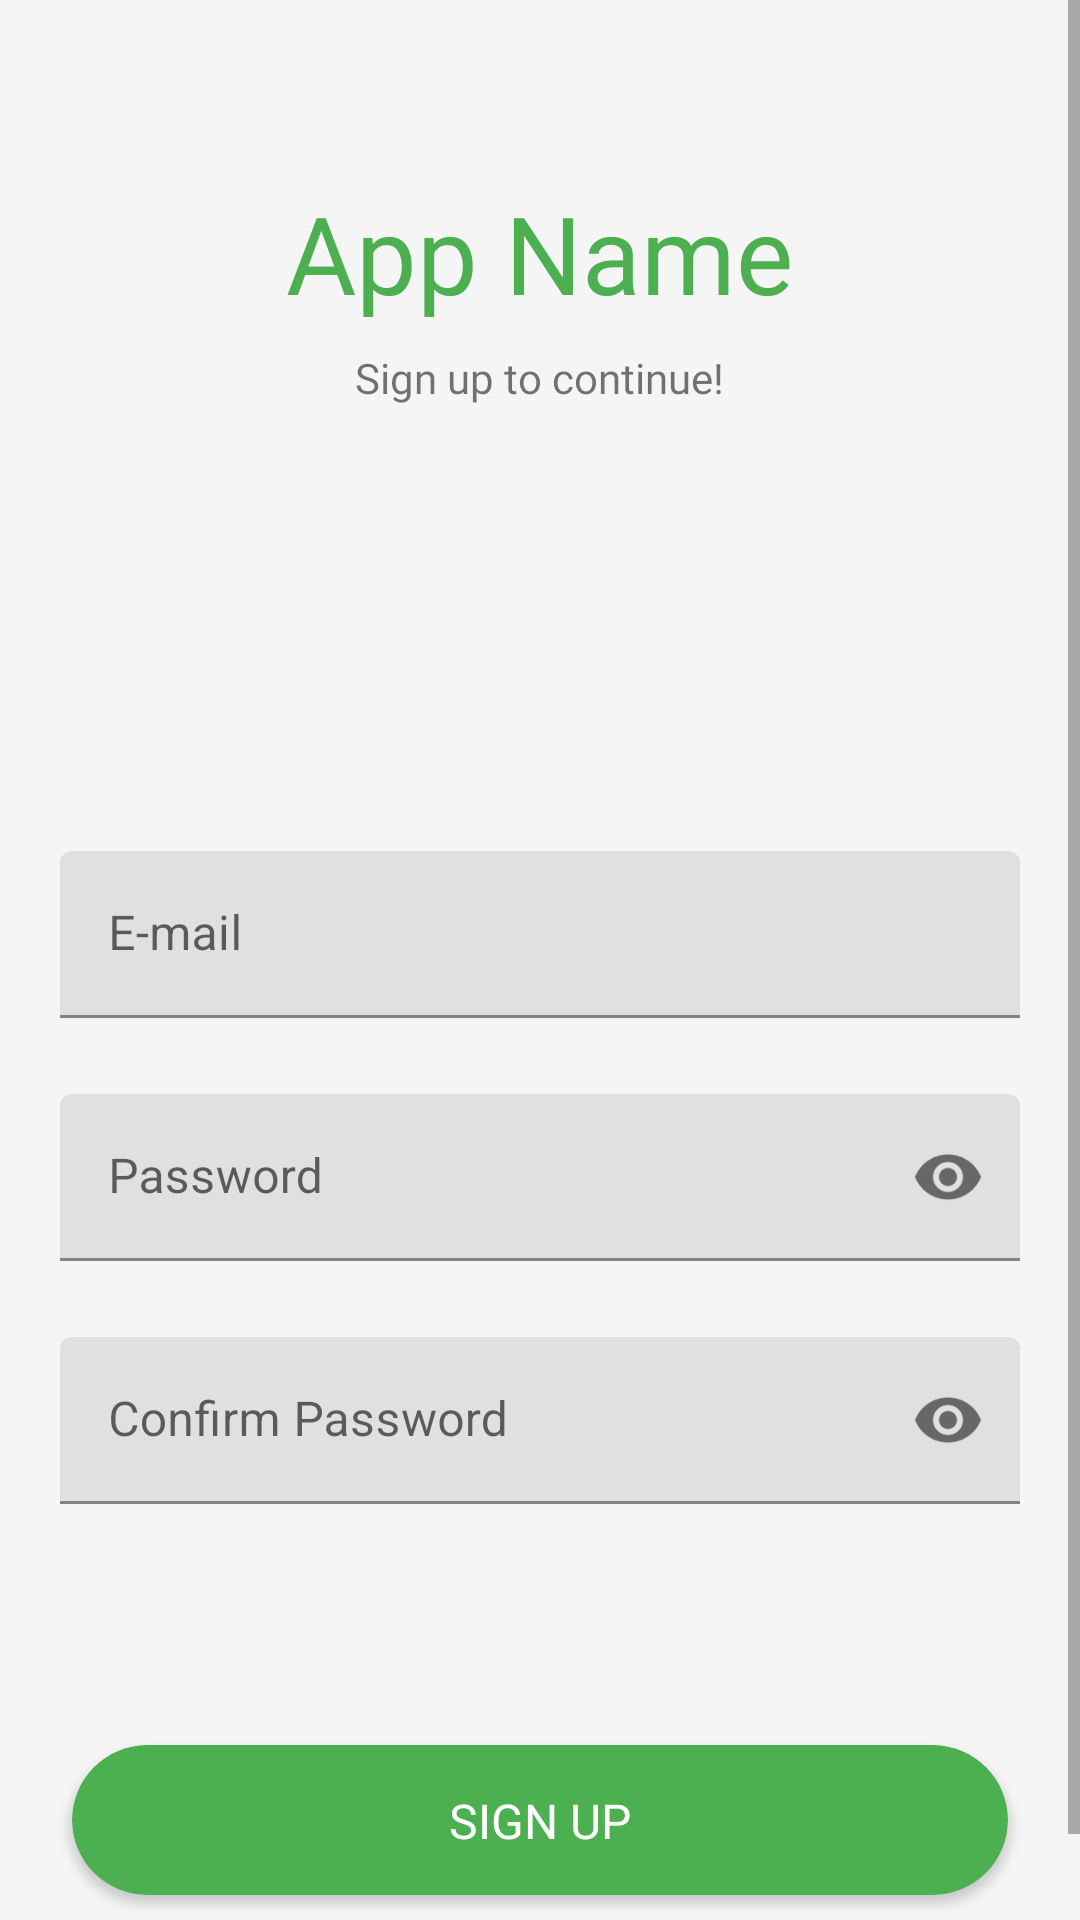

The Android layout XML behind this screen, and the referenced resources:
<!-- AndroidManifest.xml: application theme Theme.Matrimony -->
<!-- res/layout/activity_signup.xml -->
<?xml version="1.0" encoding="utf-8"?>
<LinearLayout xmlns:android="http://schemas.android.com/apk/res/android"
    xmlns:app="http://schemas.android.com/apk/res-auto"
    xmlns:tools="http://schemas.android.com/tools"
    android:layout_width="match_parent"
    android:layout_height="match_parent"
    android:orientation="vertical"
    android:background="@color/colorCard"
    tools:context=".Authentication.SignUpActivity">

    <ScrollView
        android:layout_width="match_parent"
        android:layout_height="match_parent">

        <LinearLayout
            android:layout_width="match_parent"
            android:layout_height="match_parent"
            android:orientation="vertical">

            <androidx.constraintlayout.widget.ConstraintLayout
                android:id="@+id/main_layout"
                android:layout_width="match_parent"
                android:layout_height="match_parent">

                <LinearLayout
                    android:id="@+id/linearLayout4"
                    android:layout_width="match_parent"
                    android:layout_height="wrap_content"
                    android:layout_marginTop="60dp"
                    android:orientation="vertical"
                    app:layout_constraintStart_toStartOf="parent"
                    app:layout_constraintTop_toTopOf="parent">

                    <TextView
                        android:layout_width="wrap_content"
                        android:layout_height="wrap_content"
                        android:layout_gravity="center"
                        android:fontFamily="@font/ubuntu_medium"
                        android:text="App Name"
                        android:textColor="@color/colorPrimary"
                        android:textSize="36sp"></TextView>

                    <TextView
                        android:layout_width="wrap_content"
                        android:layout_height="wrap_content"
                        android:layout_gravity="center"
                        android:fontFamily="@font/ubuntu"
                        android:layout_marginTop="8dp"
                        android:text="Sign up to continue!"></TextView>

                </LinearLayout>

                <LinearLayout
                    android:id="@+id/layout1"
                    android:layout_width="match_parent"
                    android:layout_height="wrap_content"
                    android:orientation="vertical"
                    app:layout_constraintBottom_toBottomOf="parent"
                    app:layout_constraintEnd_toEndOf="parent"
                    app:layout_constraintHorizontal_bias="1.0"
                    app:layout_constraintStart_toStartOf="parent"
                    app:layout_constraintTop_toBottomOf="@+id/linearLayout4">

                    <com.google.android.material.textfield.TextInputLayout
                        android:id="@+id/email_layout"
                        android:layout_width="match_parent"
                        android:layout_height="wrap_content"
                        android:layout_marginLeft="20dp"
                        android:layout_marginRight="20dp"
                        app:errorEnabled="true"
                        app:hintTextColor="@color/colorText">

                        <com.google.android.material.textfield.TextInputEditText
                            android:id="@+id/userEmail"
                            android:layout_width="match_parent"
                            android:layout_height="wrap_content"
                            android:hint="E-mail"
                            android:inputType="textEmailAddress"
                            android:textColor="@color/colorText"
                            android:textCursorDrawable="@drawable/cursor_color" />

                    </com.google.android.material.textfield.TextInputLayout>

                    <com.google.android.material.textfield.TextInputLayout
                        android:id="@+id/password_layout1"
                        android:layout_width="match_parent"
                        android:layout_height="wrap_content"
                        android:layout_marginLeft="20dp"
                        android:layout_marginTop="5dp"
                        android:layout_marginRight="20dp"
                        app:counterMaxLength="18"
                        app:errorEnabled="true"
                        app:hintTextColor="@color/colorText"
                        app:passwordToggleEnabled="true">

                        <com.google.android.material.textfield.TextInputEditText
                            android:id="@+id/userPassword1"
                            android:layout_width="match_parent"
                            android:layout_height="wrap_content"
                            android:hint="Password"
                            android:inputType="textPassword"
                            android:textColor="@color/colorText"
                            android:textCursorDrawable="@drawable/cursor_color" />

                    </com.google.android.material.textfield.TextInputLayout>

                    <com.google.android.material.textfield.TextInputLayout
                        android:id="@+id/password_layout2"
                        android:layout_width="match_parent"
                        android:layout_height="wrap_content"
                        android:layout_marginLeft="20dp"
                        android:layout_marginTop="5dp"
                        android:layout_marginRight="20dp"
                        app:counterMaxLength="18"
                        app:errorEnabled="true"
                        app:hintTextColor="@color/colorText"
                        app:passwordToggleEnabled="true">

                        <com.google.android.material.textfield.TextInputEditText
                            android:id="@+id/userPassword2"
                            android:layout_width="match_parent"
                            android:layout_height="wrap_content"
                            android:hint="Confirm Password"
                            android:inputType="textPassword"
                            android:textColor="@color/colorText"
                            android:textCursorDrawable="@drawable/cursor_color" />

                    </com.google.android.material.textfield.TextInputLayout>


                </LinearLayout>

                <ProgressBar
                    android:id="@+id/progressBar"
                    android:layout_width="match_parent"
                    android:layout_height="50dp"
                    android:layout_marginTop="60dp"
                    app:layout_constraintStart_toStartOf="parent"
                    app:layout_constraintTop_toBottomOf="@+id/layout1"></ProgressBar>

                <androidx.cardview.widget.CardView
                    android:id="@+id/btn_login"
                    android:layout_width="match_parent"
                    android:layout_height="50dp"
                    android:layout_gravity="center"
                    android:layout_marginStart="24dp"
                    android:layout_marginTop="60dp"
                    android:layout_marginEnd="24dp"
                    android:clickable="true"
                    android:foreground="?attr/selectableItemBackground"
                    android:orientation="vertical"
                    app:cardBackgroundColor="@color/colorPrimary"
                    app:cardCornerRadius="60dp"
                    app:layout_constraintEnd_toEndOf="parent"
                    app:layout_constraintHorizontal_bias="0.0"
                    app:layout_constraintStart_toStartOf="parent"
                    app:layout_constraintTop_toBottomOf="@+id/layout1">

                    <androidx.constraintlayout.widget.ConstraintLayout
                        android:layout_width="match_parent"
                        android:layout_height="match_parent"
                        android:background="@drawable/gradiant_background_ld">

                        <TextView
                            android:layout_width="wrap_content"
                            android:layout_height="wrap_content"
                            android:layout_gravity="center"
                            android:text="SIGN UP"
                            android:textColor="@color/colorWhite"
                            android:textSize="16sp"
                            app:layout_constraintBottom_toBottomOf="parent"
                            app:layout_constraintEnd_toEndOf="parent"
                            app:layout_constraintStart_toStartOf="parent"
                            app:layout_constraintTop_toTopOf="parent"></TextView>

                    </androidx.constraintlayout.widget.ConstraintLayout>



                </androidx.cardview.widget.CardView>

                <LinearLayout
                    android:id="@+id/linearLayout"
                    android:layout_width="match_parent"
                    android:layout_height="wrap_content"
                    android:layout_marginTop="8dp"
                    android:gravity="center"
                    android:orientation="horizontal"
                    app:layout_constraintEnd_toEndOf="parent"
                    app:layout_constraintHorizontal_bias="0.0"
                    app:layout_constraintStart_toStartOf="parent"
                    app:layout_constraintTop_toBottomOf="@+id/btn_login">

                    <TextView
                        android:layout_width="wrap_content"
                        android:layout_height="wrap_content"
                        android:gravity="center"
                        android:text="Already registered?"
                        android:textSize="15sp" />

                    <TextView
                        android:id="@+id/textView_signIn"
                        android:layout_width="wrap_content"
                        android:layout_height="wrap_content"
                        android:background="?attr/selectableItemBackgroundBorderless"
                        android:clickable="true"
                        android:gravity="center"
                        android:padding="5dp"
                        android:text="Sign In"
                        android:textColor="@color/colorPrimary"
                        android:textSize="15sp" />

                </LinearLayout>

            </androidx.constraintlayout.widget.ConstraintLayout>

        </LinearLayout>

    </ScrollView>

</LinearLayout>
<!-- resources referenced by this layout -->
<resources>
  <color name="colorCard">#f5f5f5</color>
  <color name="colorPrimary">#4caf50</color>
  <color name="colorText">#121416</color>
  <color name="colorWhite">#fff</color>
  <style name="Theme.Matrimony" parent="Theme.MaterialComponents.Light.NoActionBar">
          <item name="colorPrimary">@color/colorBackground</item>
          <item name="colorPrimaryDark">@color/colorBackground</item>
          <item name="colorAccent">@color/colorAccent</item>
          <item name="android:windowLightStatusBar">true</item>
          <item name="bottomSheetDialogTheme">@style/AppBottomSheetDialogTheme</item>
      </style>
  <color name="colorBackground">#efefef</color>
  <color name="colorAccent">#4caf50</color>
  <style name="AppBottomSheetDialogTheme" parent="Theme.Design.Light.BottomSheetDialog">
          <item name="bottomSheetStyle">@style/AppModalStyle</item>
      </style>
  <style name="AppModalStyle" parent="Widget.Design.BottomSheet.Modal">
          <item name="android:background">@drawable/bottom_sheet_background</item>
      </style>
</resources>
